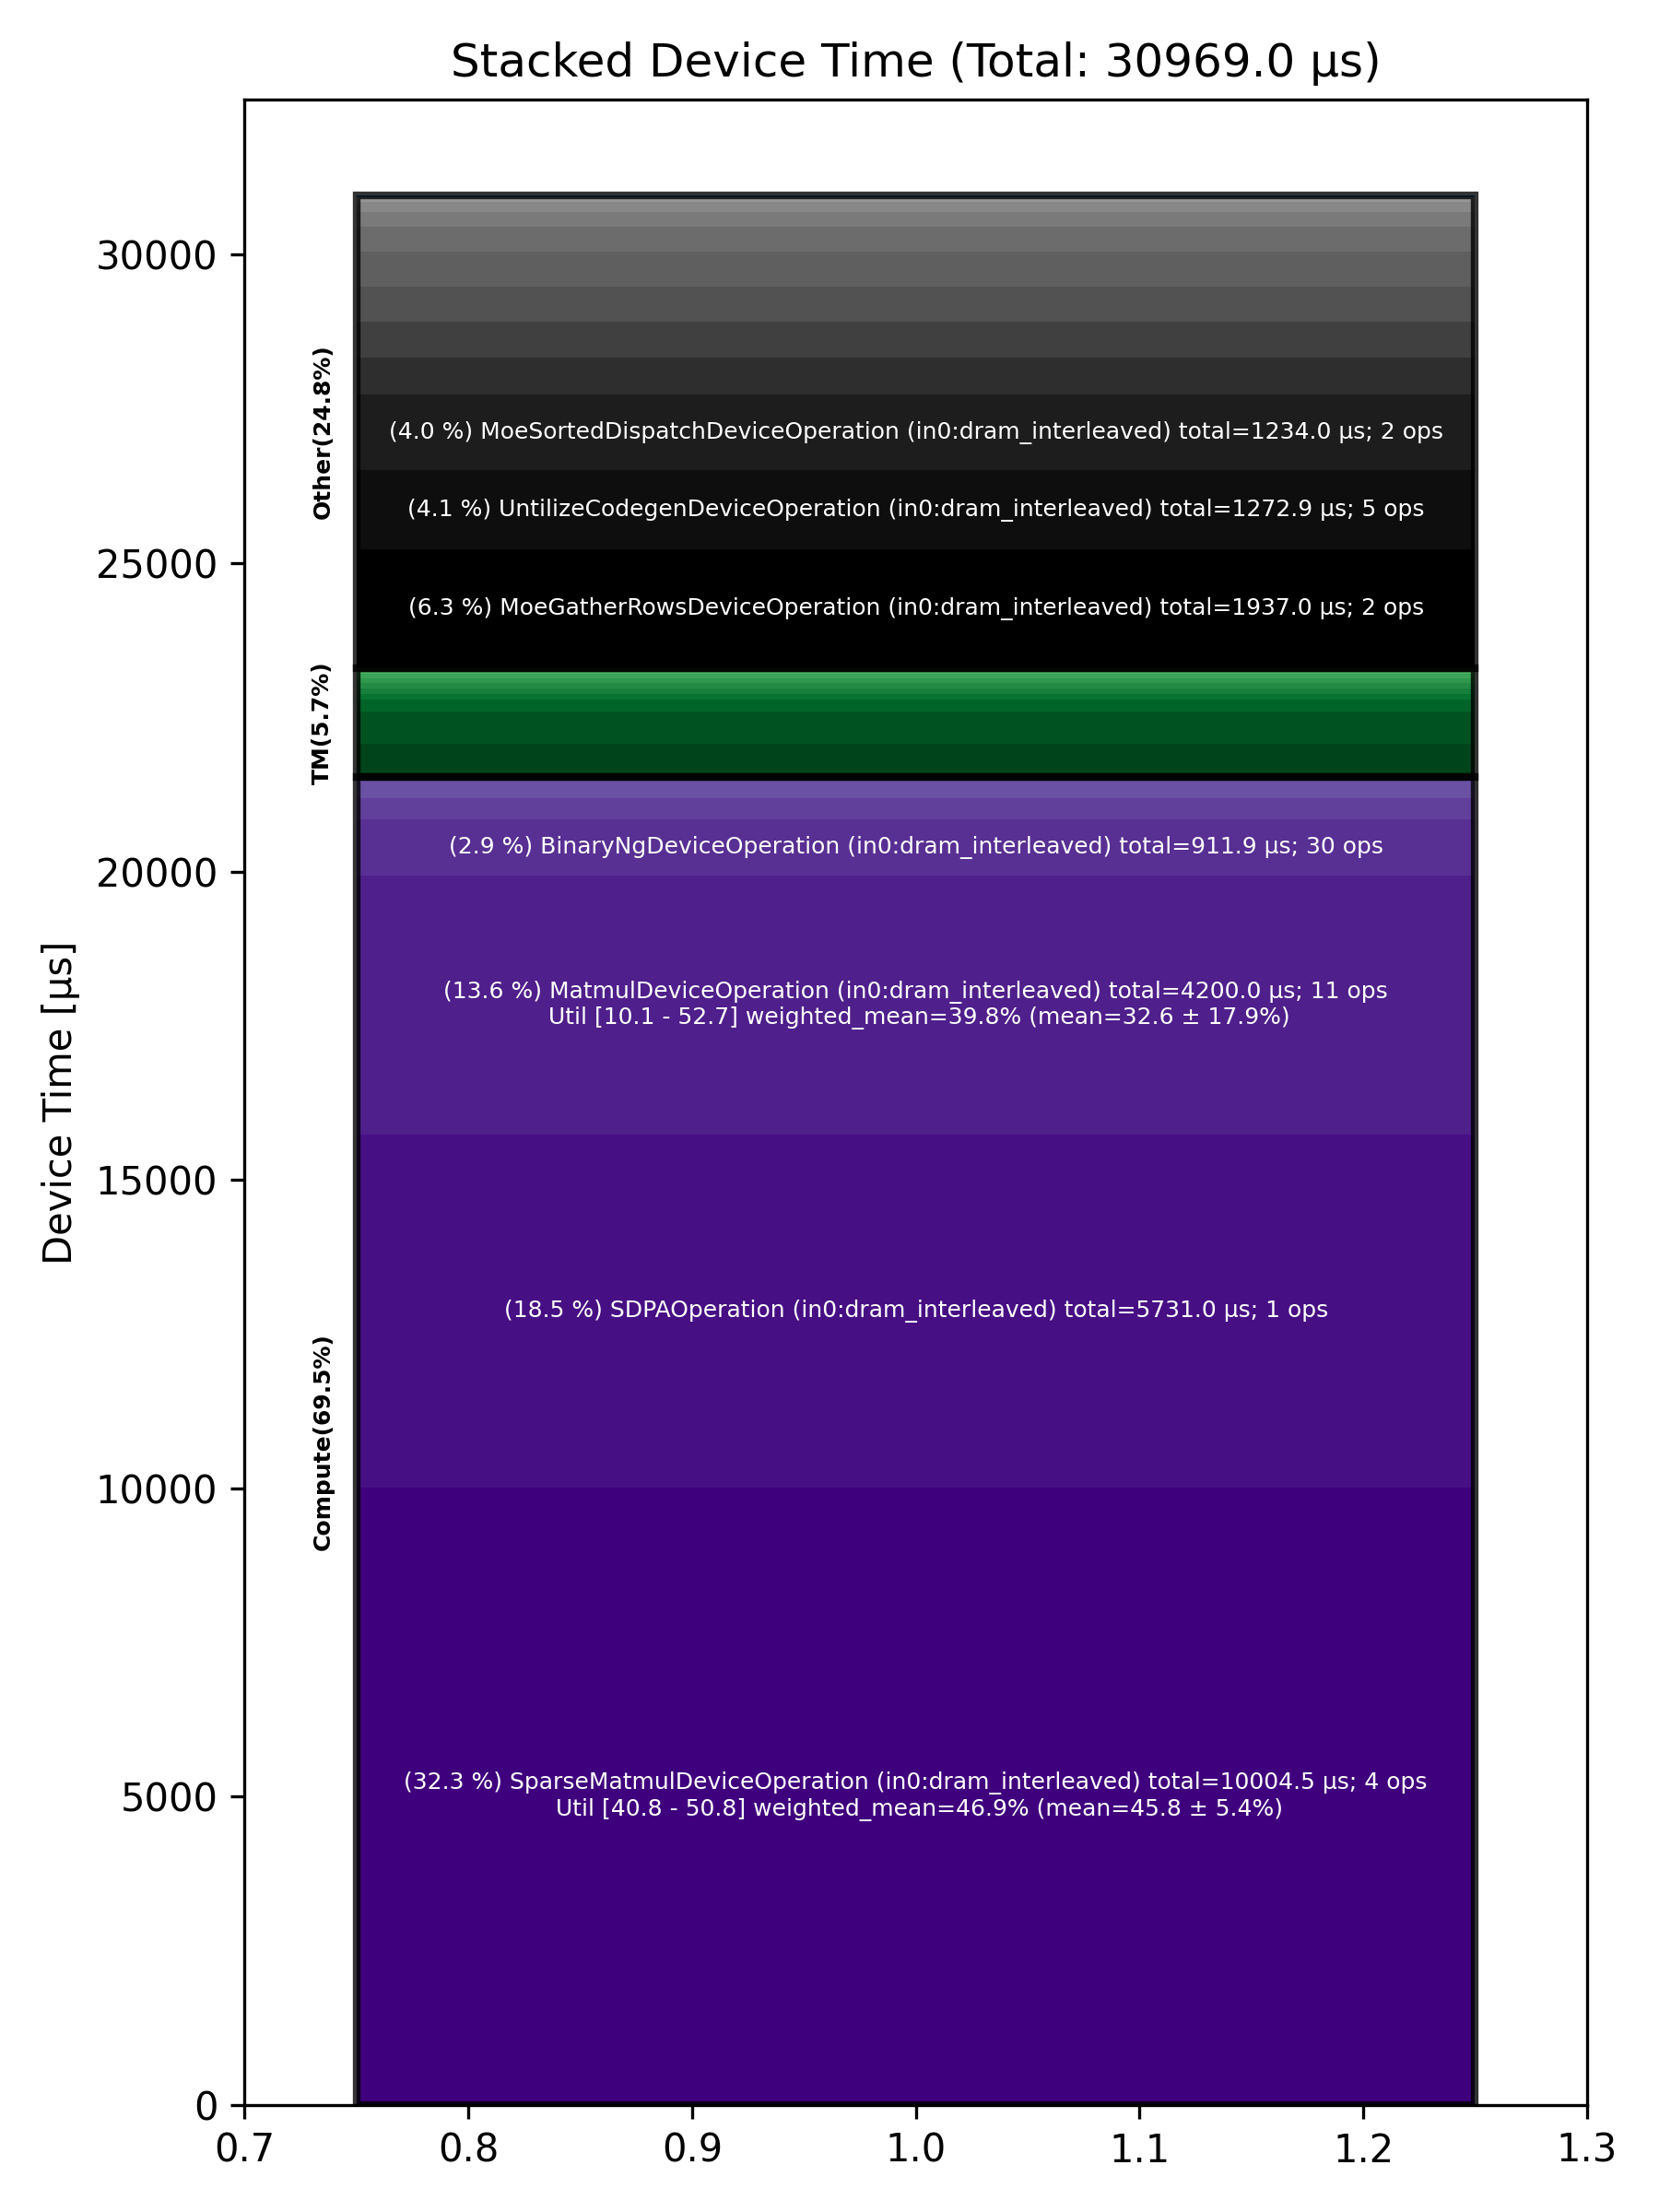

The table this chart was drawn from, first rows:
Total % [%], Op Code, Device Time Sum [μs], Op Count, Op Category, Min FLOPs [%], Max FLOPs [%], Mean FLOPs [%], Std FLOPs [%], Weighted Mean FLOPs [%]
32.30, SparseMatmulDeviceOperation (in0:dram_in…, 10004, 4, Compute, 40.79, 50.77, 45.78, 5.45, 46.90
18.51, SDPAOperation (in0:dram_interleaved), 5731, 1, Compute, , , , , 
13.56, MatmulDeviceOperation (in0:dram_interlea…, 4200, 11, Compute, 10.15, 52.70, 32.61, 17.87, 39.81
6.25, MoeGatherRowsDeviceOperation (in0:dram_i…, 1937, 2, Other, , , , , 
4.11, UntilizeCodegenDeviceOperation (in0:dram…, 1273, 5, Other, , , , , 
3.98, MoeSortedDispatchDeviceOperation (in0:dr…, 1234, 2, Other, , , , , 
2.94, BinaryNgDeviceOperation (in0:dram_interl…, 911.9, 30, Compute, , , , , 
1.91, MoeGatherAddRowsDeviceOperation (in0:dra…, 591.6, 2, Other, , , , , 
1.89, ReduceScatterMinimalAsyncDeviceOperation…, 584.3, 2, Other, , , , , 
1.85, MhcPostDeviceOperation (in0:dram_interle…, 573.3, 2, Other, , , , , 
1.83, AllGatherAsyncDeviceOperation (in0:dram_…, 567.4, 4, Other, , , , , 
1.75, TransposeDeviceOperation (in0:dram_inter…, 541.5, 8, TM, , , , , 
1.71, SliceDeviceOperation (in0:dram_interleav…, 528.3, 27, TM, , , , , 
1.30, MhcMixDeviceOperation (in0:dram_interlea…, 403.9, 2, Other, , , , , 
1.11, ReduceDeviceOperation (in0:dram_interlea…, 345.1, 7, Compute, , , , , 
0.93, LayerNormDeviceOperation (in0:dram_inter…, 288, 5, Compute, , , , , 
0.77, MhcPreDeviceOperation (in0:dram_interlea…, 238.2, 2, Other, , , , , 
0.60, TypecastDeviceOperation (in0:dram_interl…, 186.2, 14, TM, , , , , 
0.54, MhcSplitSinkhornDeviceOperation (in0:dra…, 168.6, 2, Other, , , , , 
0.32, ConcatDeviceOperation (in0:dram_interlea…, 98.08, 2, TM, , , , , 
0.29, TilizeWithValPaddingDeviceOperation (in0…, 88.95, 4, TM, , , , , 
0.27, NLPConcatHeadsDeviceOperation (in0:dram_…, 83.58, 1, TM, , , , , 
0.26, NlpCreateHeadsDeviceOperation (in0:dram_…, 80.69, 1, TM, , , , , 
0.23, ReshapeViewDeviceOperation (in0:dram_int…, 70.84, 5, TM, , , , , 
0.15, UnaryDeviceOperation (in0:dram_interleav…, 46.92, 6, Compute, , , , , 
0.12, GatherDeviceOperation (in0:dram_interlea…, 37.46, 1, Other, , , , , 
0.12, TopKDeviceOperation (in0:dram_interleave…, 35.92, 1, Other, , , , , 
0.11, UntilizeWithUnpaddingDeviceOperation (in…, 34.63, 2, TM, , , , , 
0.09, ScatterRowsDeviceOperation (in0:dram_int…, 29.30, 1, Other, , , , , 
0.07, TilizeDeviceOperation (in0:dram_interlea…, 22.94, 2, TM, , , , , 
0.05, FillPadDeviceOperation (in0:dram_interle…, 15.45, 2, TM, , , , , 
0.05, UntilizeDeviceOperation (in0:dram_interl…, 14.98, 2, TM, , , , , 
0.01, PagedFillCacheDeviceOperation (in0:dram_…, 1.70, 1, Other, , , , , 
